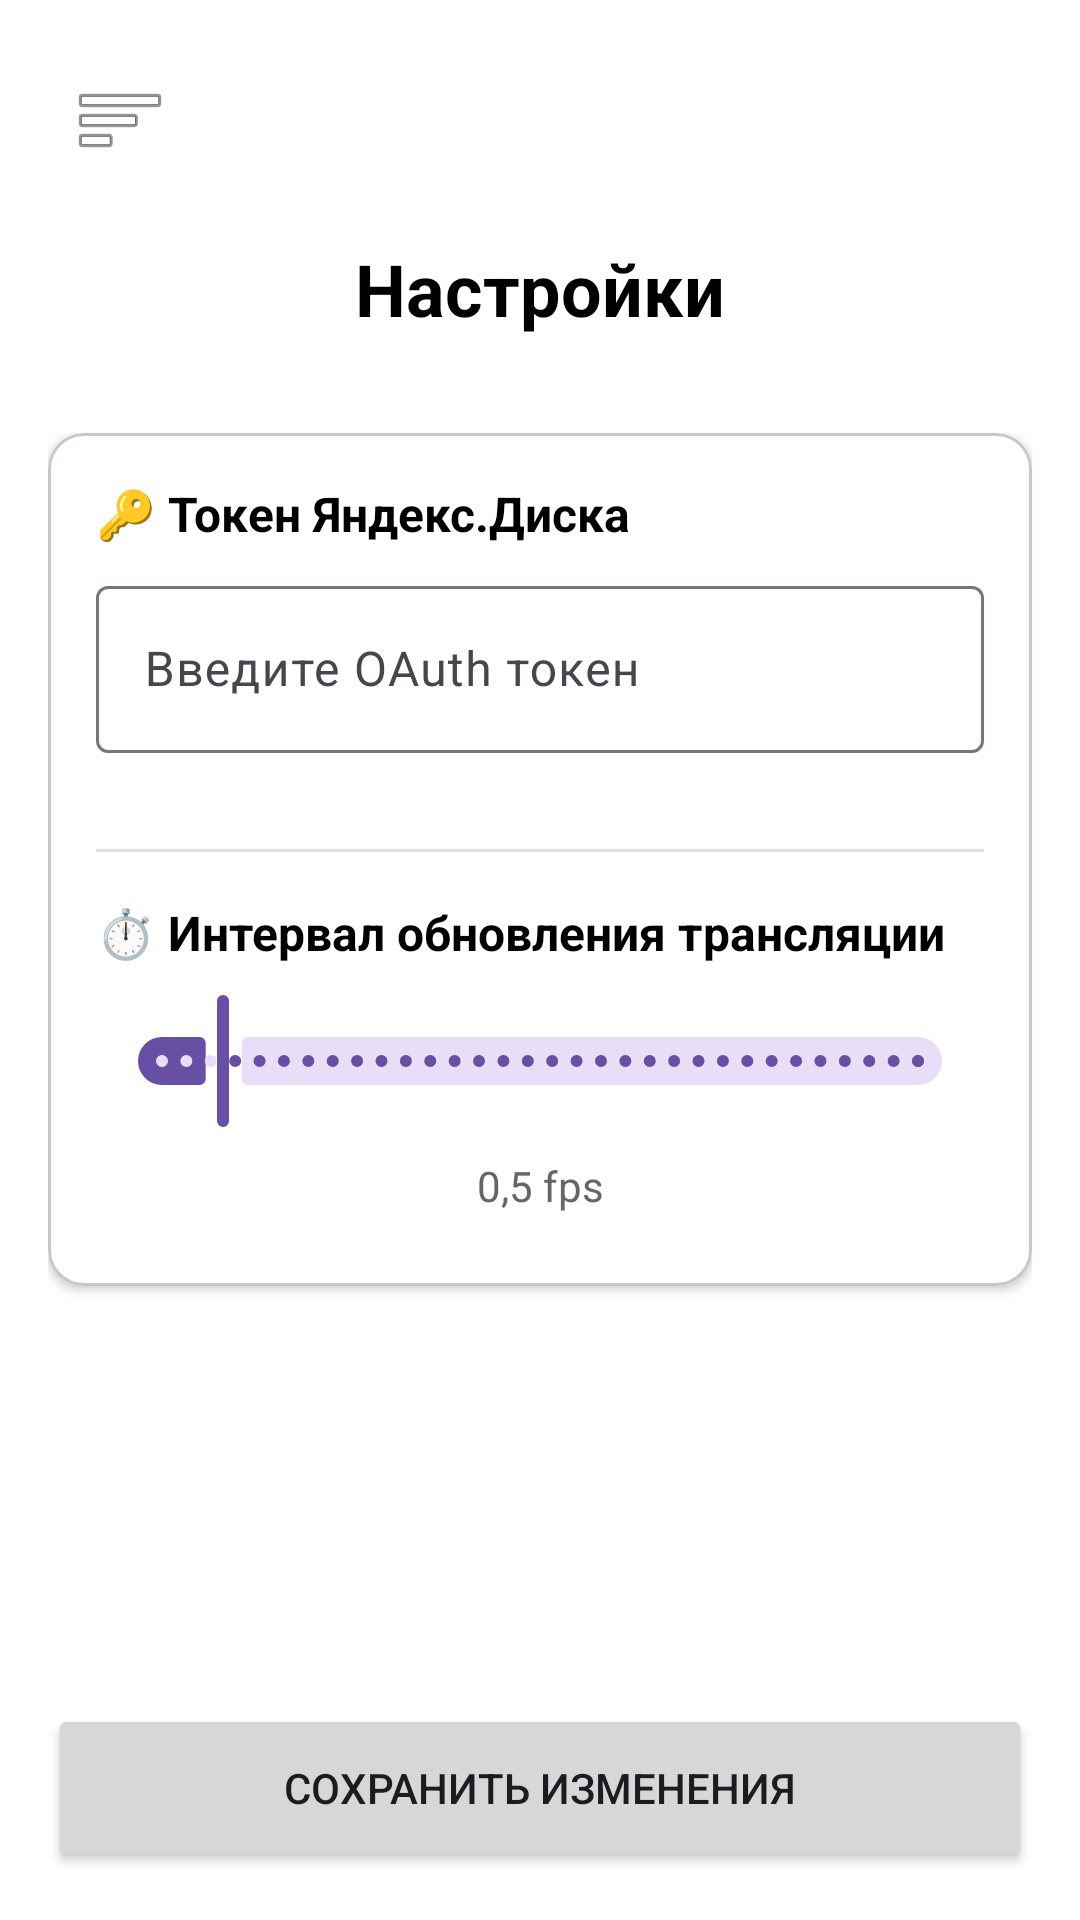

This screen was rendered from an Android layout file. Write that file and the resources it references.
<!-- AndroidManifest.xml: application theme Theme.AZStream -->
<!-- res/layout/activity_settings.xml -->
<?xml version="1.0" encoding="utf-8"?>
<androidx.drawerlayout.widget.DrawerLayout
    xmlns:android="http://schemas.android.com/apk/res/android"
    xmlns:app="http://schemas.android.com/apk/res-auto"
    xmlns:tools="http://schemas.android.com/tools"
    android:id="@+id/drawerLayout"
    android:layout_width="match_parent"
    android:layout_height="match_parent"
    android:background="@color/background">

    <androidx.constraintlayout.widget.ConstraintLayout
        android:layout_width="match_parent"
        android:layout_height="match_parent">

        
        <ImageButton
            android:id="@+id/buttonMenu"
            android:layout_width="48dp"
            android:layout_height="48dp"
            android:layout_margin="16dp"
            android:src="@android:drawable/ic_menu_sort_by_size"
            android:background="?attr/selectableItemBackgroundBorderless"
            app:layout_constraintStart_toStartOf="parent"
            app:layout_constraintTop_toTopOf="parent" />

        
        <TextView
            android:id="@+id/textViewPreview"
            android:layout_width="wrap_content"
            android:layout_height="wrap_content"
            android:layout_marginTop="80dp"
            android:text="@string/settings"
            android:textColor="@color/text_primary"
            android:textSize="24sp"
            android:textStyle="bold"
            app:layout_constraintEnd_toEndOf="parent"
            app:layout_constraintStart_toStartOf="parent"
            app:layout_constraintTop_toTopOf="parent" />

        
        <ScrollView
            android:id="@+id/scrollView"
            android:layout_width="0dp"
            android:layout_height="0dp"
            android:layout_marginTop="16dp"
            android:fillViewport="true"
            app:layout_constraintBottom_toTopOf="@+id/buttonSaveSettings"
            app:layout_constraintEnd_toEndOf="parent"
            app:layout_constraintStart_toStartOf="parent"
            app:layout_constraintTop_toBottomOf="@+id/textViewPreview">

            <LinearLayout
                android:layout_width="match_parent"
                android:layout_height="wrap_content"
                android:orientation="vertical"
                android:padding="16dp">

                
                <com.google.android.material.card.MaterialCardView
                    android:layout_width="match_parent"
                    android:layout_height="wrap_content"
                    android:layout_marginBottom="16dp"
                    app:cardCornerRadius="12dp"
                    app:cardElevation="2dp"
                    app:cardBackgroundColor="@color/card_background">

                    <LinearLayout
                        android:layout_width="match_parent"
                        android:layout_height="wrap_content"
                        android:orientation="vertical"
                        android:padding="16dp">

                        
                        <TextView
                            android:layout_width="match_parent"
                            android:layout_height="wrap_content"
                            android:text="🔑 Токен Яндекс.Диска"
                            android:textColor="@color/text_primary"
                            android:textSize="16sp"
                            android:textStyle="bold"
                            android:layout_marginBottom="8dp" />

                        <com.google.android.material.textfield.TextInputLayout
                            android:layout_width="match_parent"
                            android:layout_height="wrap_content"
                            android:layout_marginBottom="16dp"
                            style="@style/Widget.Material3.TextInputLayout.OutlinedBox">

                            <com.google.android.material.textfield.TextInputEditText
                                android:id="@+id/editTextToken"
                                android:layout_width="match_parent"
                                android:layout_height="wrap_content"
                                android:hint="@string/token_hint"
                                android:textColor="@color/text_primary"
                                android:inputType="text" />
                        </com.google.android.material.textfield.TextInputLayout>

                        
                        <View
                            android:layout_width="match_parent"
                            android:layout_height="1dp"
                            android:background="@color/divider"
                            android:layout_marginVertical="16dp" />

                        
                        <TextView
                            android:layout_width="match_parent"
                            android:layout_height="wrap_content"
                            android:text="@string/refresh_interval_section"
                            android:textColor="@color/text_primary"
                            android:textSize="16sp"
                            android:textStyle="bold"
                            android:layout_marginBottom="8dp" />

                        <com.google.android.material.slider.Slider
                            android:id="@+id/sliderInterval"
                            android:layout_width="match_parent"
                            android:layout_height="54dp"
                            android:layout_marginBottom="8dp"
                            android:stepSize="0.1"
                            android:value="0.5"
                            android:valueFrom="0.1"
                            android:valueTo="5.0" />

                        <TextView
                            android:id="@+id/textIntervalValue"
                            android:layout_width="match_parent"
                            android:layout_height="wrap_content"
                            android:text="0,5 fps"
                            android:textColor="@color/text_secondary"
                            android:gravity="center"
                            android:layout_marginBottom="8dp" />

                    </LinearLayout>
                </com.google.android.material.card.MaterialCardView>

            </LinearLayout>
        </ScrollView>

        
        <Button
            android:id="@+id/buttonSaveSettings"
            android:layout_width="match_parent"
            android:layout_height="56dp"
            android:layout_margin="16dp"
            android:text="@string/save_changes"
            app:layout_constraintBottom_toBottomOf="parent"
            app:layout_constraintEnd_toEndOf="parent"
            app:layout_constraintStart_toStartOf="parent" />

    </androidx.constraintlayout.widget.ConstraintLayout>

    
    <com.google.android.material.navigation.NavigationView
        android:id="@+id/navigationView"
        android:layout_width="wrap_content"
        android:layout_height="match_parent"
        android:layout_gravity="start"
        app:menu="@menu/menu_drawer"
        app:headerLayout="@layout/drawer_header" />

</androidx.drawerlayout.widget.DrawerLayout>
<!-- res/layout/drawer_header.xml (included above) -->
<?xml version="1.0" encoding="utf-8"?>
<LinearLayout  xmlns:android="http://schemas.android.com/apk/res/android"
    android:layout_width="match_parent"
    android:layout_height="wrap_content"
    android:orientation="vertical"
    android:padding="16dp"
    android:background="?attr/colorPrimary"
    android:gravity="center"
    android:fitsSystemWindows="true">

    <ImageView
        android:id="@+id/headerImage"
        android:layout_width="64dp"
        android:layout_height="64dp"
        android:contentDescription="@string/logo"
        android:src="@drawable/icon" />

    <TextView
        android:id="@+id/headerTitle"
        android:layout_width="wrap_content"
        android:layout_height="wrap_content"
        android:text="@string/app_name"
        android:textColor="#FFFFFF"
        android:textSize="18sp"
        android:layout_marginTop="8dp" />

    <TextView
        android:id="@+id/headerSubtitle"
        android:layout_width="wrap_content"
        android:layout_height="wrap_content"
        android:text="@string/streaming_from_yandex_disk"
        android:textColor="@color/description_menu"
        android:textSize="12sp" />

</LinearLayout >
<!-- resources referenced by this layout -->
<resources>
  <color name="background">#FFFFFF</color>
  <color name="card_background">#FFFFFF</color>
  <color name="description_menu">#B3B3B3</color>
  <color name="divider">#E0E0E0</color>
  <color name="text_primary">#000000</color>
  <color name="text_secondary">#666666</color>
  <!-- drawable icon: png bitmap (drawable, 5049 bytes) -->
  <string name="app_name">AZStream</string>
  <string name="logo">Логотип</string>
  <string name="refresh_interval_section">⏱️ Интервал обновления трансляции</string>
  <string name="save_changes">Сохранить изменения</string>
  <string name="settings">Настройки</string>
  <string name="streaming_from_yandex_disk">Стриминг с Яндекс.Диска</string>
  <string name="token_hint">Введите OAuth токен</string>
  <style name="Theme.AZStream" parent="Base.Theme.AZStream" />
  <style name="Base.Theme.AZStream" parent="Theme.Material3.DayNight.NoActionBar">
          
          
      </style>
</resources>
